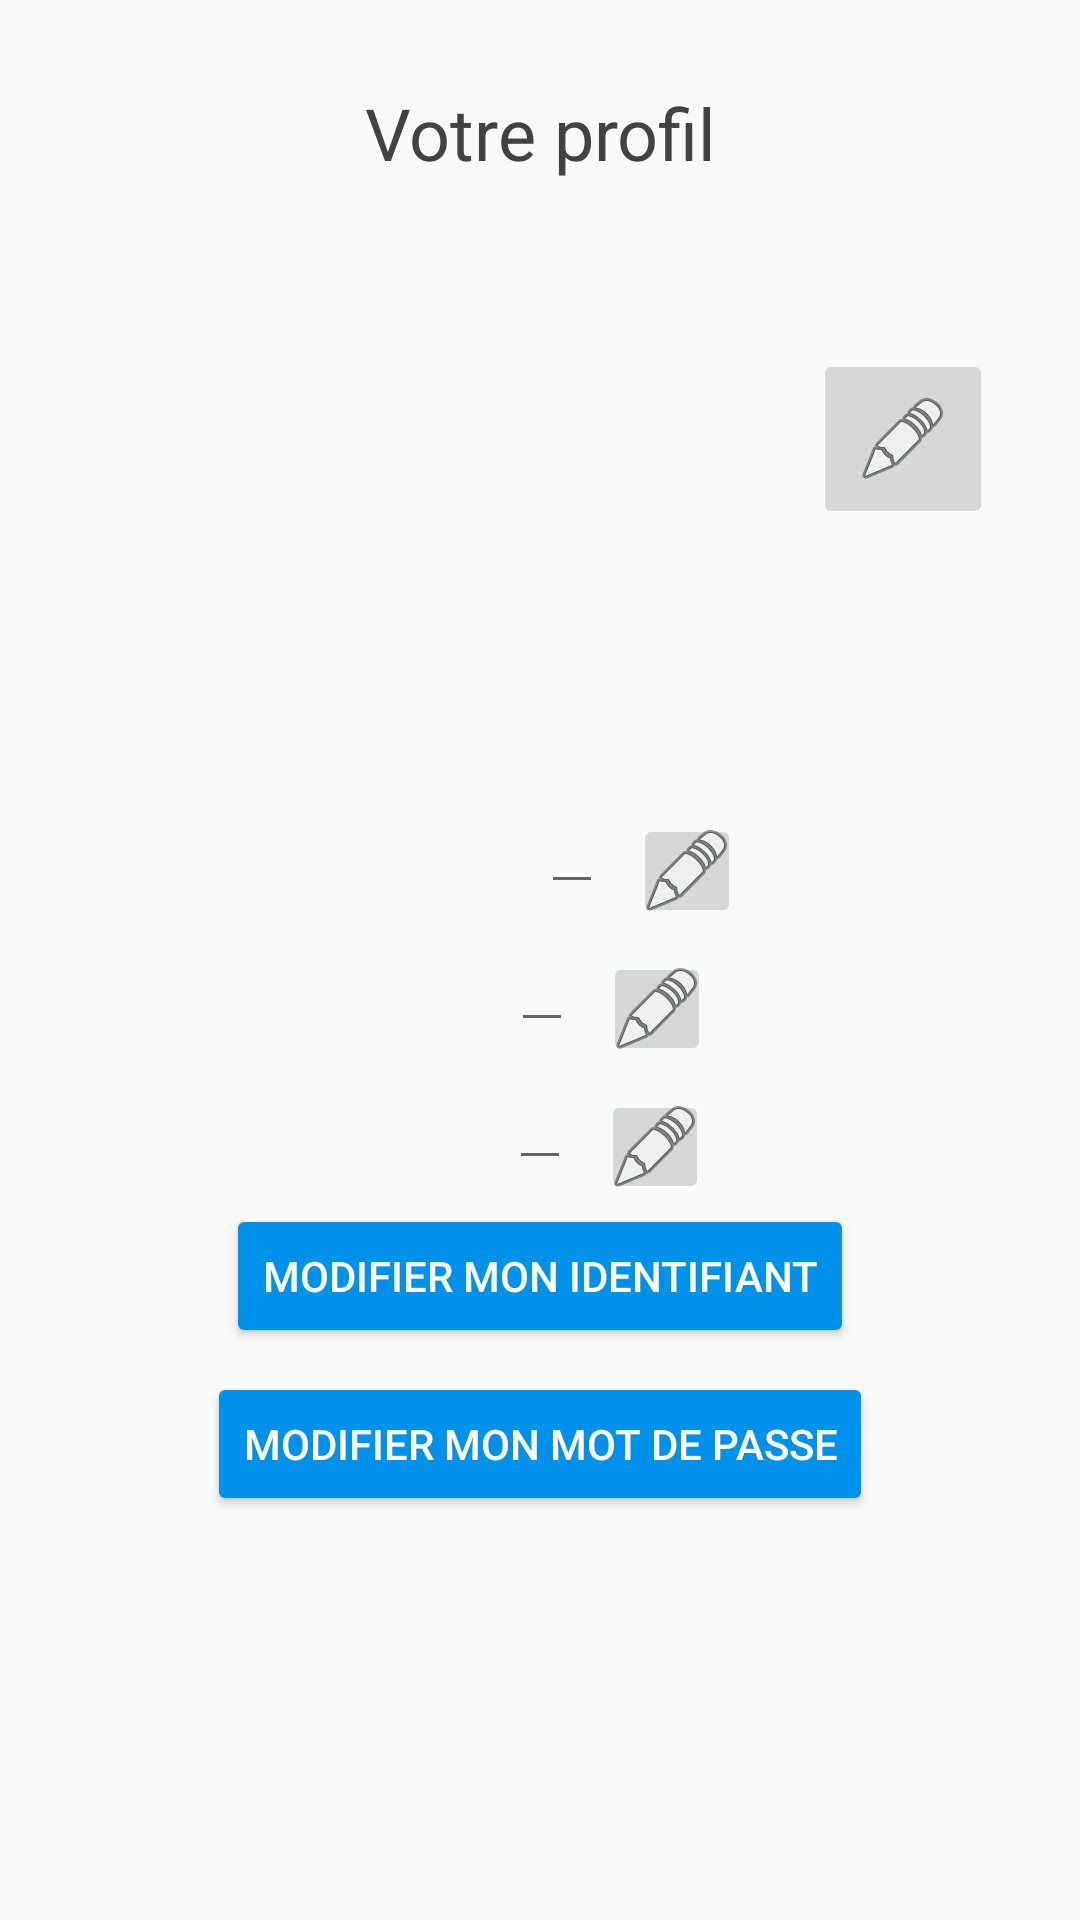

Here is an Android app screen rendered from its layout file. Give the layout XML and the strings, colors and styles it references.
<!-- AndroidManifest.xml: application theme AppTheme -->
<!-- res/layout/profil.xml -->
<?xml version="1.0" encoding="utf-8"?>
<android.support.constraint.ConstraintLayout xmlns:android="http://schemas.android.com/apk/res/android"
    xmlns:tools="http://schemas.android.com/tools"
    android:layout_width="match_parent"
    android:layout_height="match_parent"
    xmlns:app="http://schemas.android.com/apk/res-auto">

    <TextView
        android:id="@+id/textView5"
        android:layout_width="250dp"
        android:layout_height="wrap_content"
        android:layout_alignParentTop="true"
        android:layout_marginEnd="8dp"
        android:layout_marginStart="8dp"
        android:layout_marginTop="28dp"
        android:gravity="center"
        android:text="Votre profil"
        android:textColor="@color/black"
        android:textSize="24dp"
        app:layout_constraintEnd_toEndOf="parent"
        app:layout_constraintStart_toStartOf="parent"
        app:layout_constraintTop_toTopOf="parent" />

    <ImageView
        android:id="@+id/imageView"
        android:layout_width="150dp"
        android:layout_height="150dp"
        android:layout_alignParentBottom="true"
        android:layout_marginEnd="8dp"
        android:layout_marginStart="8dp"
        android:layout_marginTop="8dp"
        app:layout_constraintEnd_toEndOf="parent"
        app:layout_constraintStart_toStartOf="parent"
        app:layout_constraintTop_toBottomOf="@+id/textView5"
        android:scaleType="fitXY"/>

    <TextView
        android:id="@+id/textView9"
        android:layout_width="wrap_content"
        android:layout_height="wrap_content"
        android:layout_marginEnd="8dp"
        android:layout_marginStart="8dp"
        android:layout_marginTop="10dp"
        android:textColor="@color/black"
        android:textSize="20dp"
        app:layout_constraintEnd_toEndOf="parent"
        app:layout_constraintStart_toStartOf="parent"
        app:layout_constraintTop_toBottomOf="@+id/imageView" />

    <EditText
        android:id="@+id/textView10"
        android:layout_width="wrap_content"
        android:layout_height="wrap_content"
        android:layout_marginEnd="8dp"
        android:layout_marginStart="8dp"
        android:layout_marginTop="2dp"
        android:textColor="@color/black"
        android:textSize="20dp"
        app:layout_constraintEnd_toEndOf="parent"
        app:layout_constraintHorizontal_bias="0.533"
        app:layout_constraintStart_toStartOf="parent"
        app:layout_constraintTop_toBottomOf="@+id/textView9" />

    <EditText
        android:id="@+id/textView11"
        android:layout_width="wrap_content"
        android:layout_height="wrap_content"
        android:layout_marginEnd="8dp"
        android:layout_marginStart="8dp"
        android:layout_marginTop="2dp"
        android:textColor="@color/black"
        android:textSize="20dp"
        app:layout_constraintEnd_toEndOf="parent"
        app:layout_constraintHorizontal_bias="0.502"
        app:layout_constraintStart_toStartOf="parent"
        app:layout_constraintTop_toBottomOf="@+id/textView10" />

    <EditText
        android:id="@+id/textView12"
        android:layout_width="wrap_content"
        android:layout_height="wrap_content"
        android:layout_marginEnd="8dp"
        android:layout_marginStart="8dp"
        android:layout_marginTop="2dp"
        android:textColor="@color/black"
        android:textSize="20dp"
        app:layout_constraintEnd_toEndOf="parent"
        app:layout_constraintStart_toStartOf="parent"
        app:layout_constraintTop_toBottomOf="@+id/textView11" />

    <Button
        android:id="@+id/button1"
        android:layout_width="wrap_content"
        android:layout_height="wrap_content"
        android:layout_marginEnd="8dp"
        android:layout_marginStart="8dp"
        android:layout_marginTop="8dp"
        android:text="Modifier mon identifiant"
        app:layout_constraintEnd_toEndOf="parent"
        app:layout_constraintStart_toStartOf="parent"
        app:layout_constraintTop_toBottomOf="@+id/textView12" />


    <Button
        android:id="@+id/button2"
        android:layout_width="wrap_content"
        android:layout_height="wrap_content"
        android:layout_marginEnd="8dp"
        android:layout_marginStart="8dp"
        android:layout_marginTop="8dp"
        android:text="Modifier mon mot de passe"
        app:layout_constraintEnd_toEndOf="parent"
        app:layout_constraintStart_toStartOf="parent"
        app:layout_constraintTop_toBottomOf="@+id/button1" />

    <ImageButton
        android:id="@+id/imageButton2"
        android:layout_width="36dp"
        android:layout_height="38dp"
        android:layout_marginStart="10dp"
        android:layout_marginTop="16dp"
        app:layout_constraintStart_toEndOf="@+id/textView10"
        app:layout_constraintTop_toBottomOf="@+id/textView9"
        app:srcCompat="@android:drawable/ic_menu_edit" />



    <ImageButton
        android:id="@+id/imageButton3"
        android:layout_width="36dp"
        android:layout_height="38dp"
        android:layout_marginStart="10dp"
        android:layout_marginTop="16dp"
        app:layout_constraintStart_toEndOf="@+id/textView11"
        app:layout_constraintTop_toBottomOf="@+id/textView10"
        app:srcCompat="@android:drawable/ic_menu_edit" />

    <ImageButton
        android:id="@+id/imageButton4"
        android:layout_width="36dp"
        android:layout_height="38dp"
        android:layout_marginStart="10dp"
        android:layout_marginTop="16dp"
        app:layout_constraintStart_toEndOf="@+id/textView12"
        app:layout_constraintTop_toBottomOf="@+id/textView11"
        app:srcCompat="@android:drawable/ic_menu_edit" />

    <ImageButton
        android:id="@+id/imageButton5"
        android:layout_width="60dp"
        android:layout_height="60dp"
        android:layout_marginStart="16dp"
        android:layout_marginTop="48dp"
        app:layout_constraintStart_toEndOf="@+id/imageView"
        app:layout_constraintTop_toTopOf="@+id/imageView"
        app:srcCompat="@android:drawable/ic_menu_edit" />

</android.support.constraint.ConstraintLayout>
<!-- resources referenced by this layout -->
<resources>
  <color name="black">#424242</color>
  <style name="AppTheme" parent="Theme.AppCompat.Light.DarkActionBar">
          
          <item name="colorPrimary">@color/colorPrimary</item>
          <item name="colorPrimaryDark">@color/colorPrimaryDark</item>
          <item name="colorAccent">@color/colorAccent</item>
          <item name="android:navigationBarColor">?android:attr/colorPrimaryDark</item>
          <item name="android:buttonStyle">@style/Widget.AppCompat.Button.Colored</item>
      </style>
  <color name="colorPrimary">#0091ea</color>
  <color name="colorPrimaryDark">#0277bd</color>
  <color name="colorAccent">#0091ea</color>
</resources>
